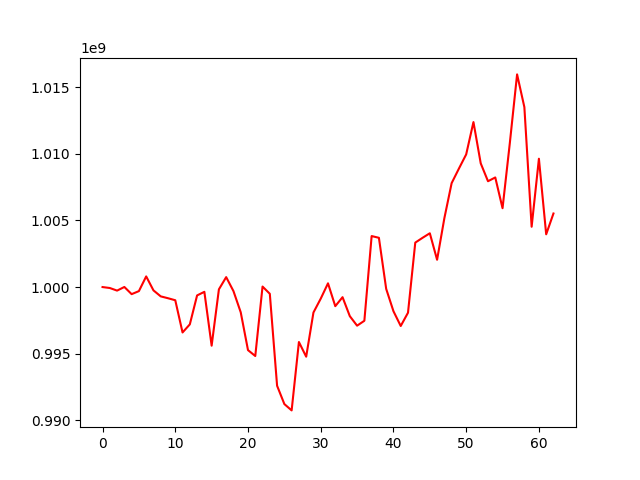

The file beside this chart, header and first rows:
, 0
0, 1000000000
1, 999928383
2, 999733652
3, 1000006363
4, 999467883
5, 999695764
6, 1000799264
7, 999751404
8, 999301109
9, 999161796
10, 999010198
11, 996592601
12, 997200192
13, 999372587
14, 999641647
15, 995600651
16, 999830042
17, 1000745590
18, 999696704
19, 998107277
20, 995268391
21, 994825629
22, 1000038072
23, 999494418
24, 992594964
25, 991220118
26, 990744897
27, 995875758
28, 994775441
29, 998091119
30, 999130086
31, 1000280788
32, 998565518
33, 999240483
34, 997816405
35, 997102172
36, 997470501
37, 1003826603
38, 1003695766
39, 999864975
40, 998187335
41, 997078355
42, 998075708
43, 1003335918
44, 1003694884
45, 1004036569
46, 1002048010
47, 1005166499
48, 1007797550
49, 1008889176
50, 1009955057
51, 1012380326
52, 1009283071
53, 1007940592
54, 1008225102
55, 1005915380
56, 1010797821
57, 1015956969
58, 1013503894
59, 1004525040
... 3 more rows
